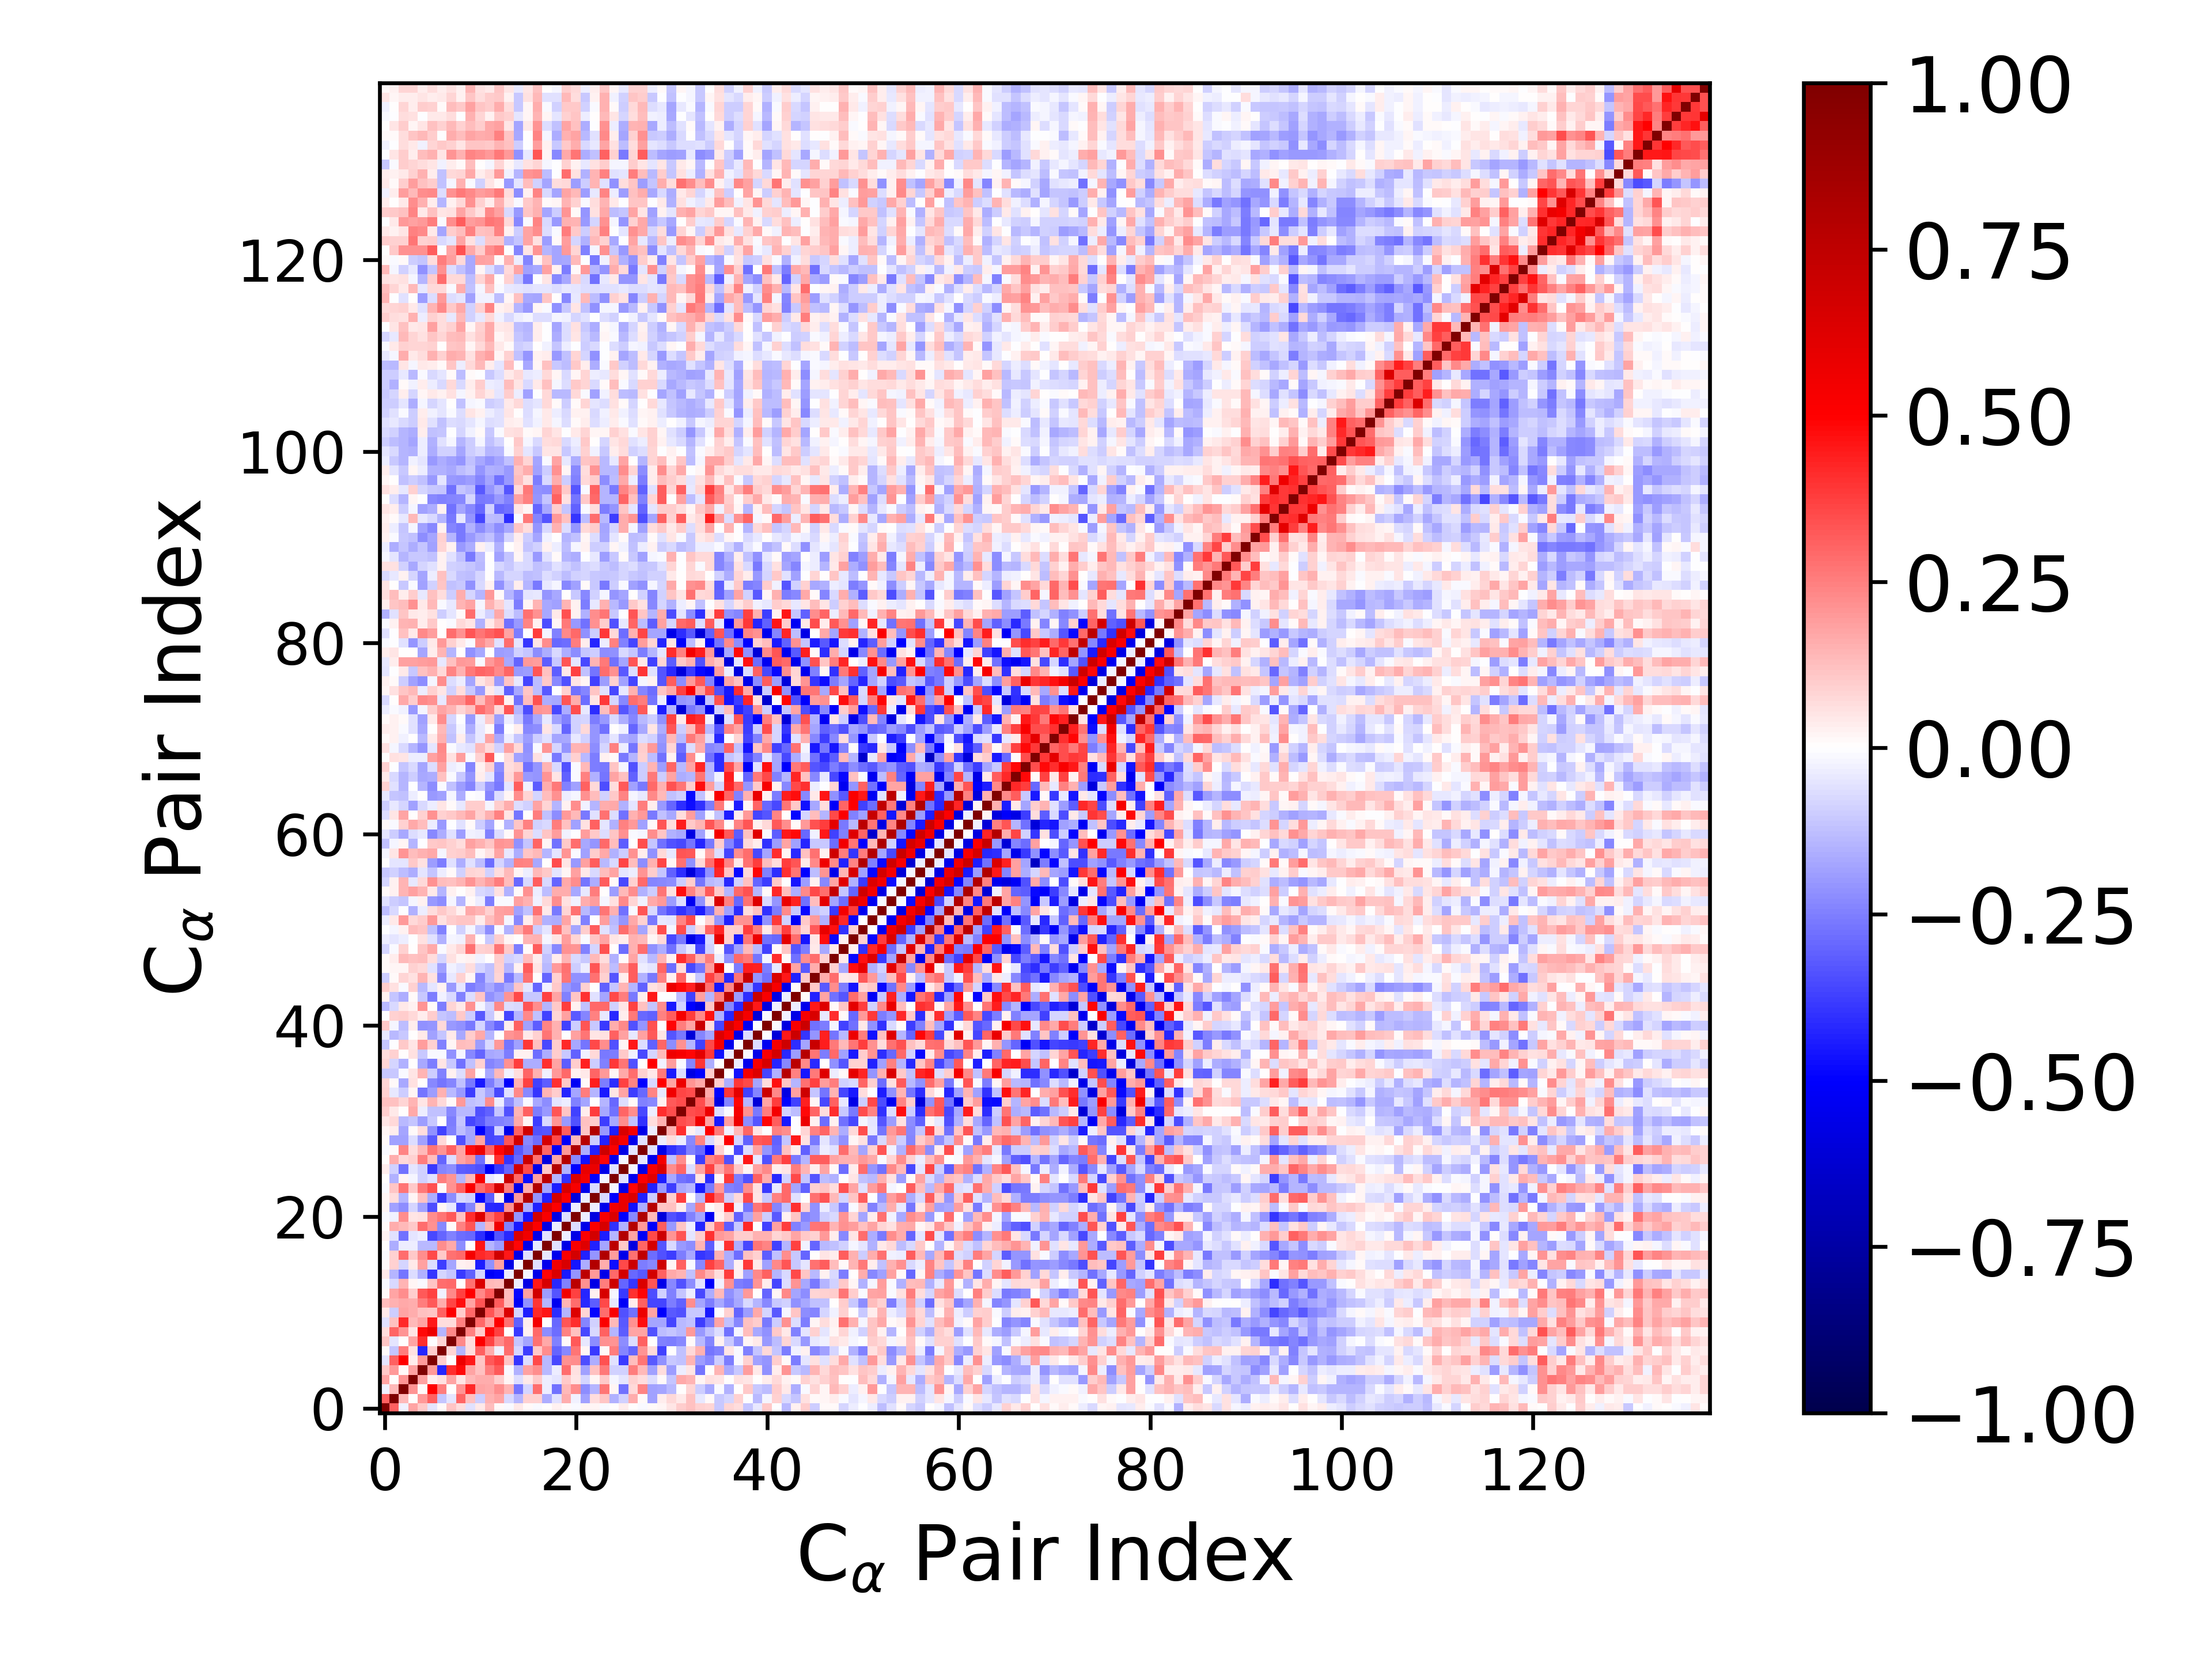

The data file committed next to this chart (first rows):
1.000000000000000000e+00, 3.102612743132984741e-01, -2.594383971260312213e-02, 1.730880192720363753e-01, 1.043795008004083091e-01, -4.872378499768856980e-02, 1.470721920172617624e-02, 1.146251016061911460e-01, 6.717708140347983248e-02, -6.119996909496222548e-02, 4.417412179077604556e-02, 1.319559395113863443e-01, 1.532437203981468904e-02, -1.316372230390761705e-02, 4.354785716980640736e-02, 1.068624155874778846e-02, -1.473994402127792175e-02, 7.748120037847549581e-03, 2.715541510239254455e-02, 7.926456110038461109e-03, -1.132208052468258383e-02, 1.789275709761939392e-02, 2.229699015803832118e-02, -1.240489336647601810e-02
3.102612743132984741e-01, 1.000000000000000000e+00, 1.403108250201043350e-01, 2.689571002128418077e-03, 2.001649639945311254e-01, 3.090212426759831321e-01, -1.101947596873440322e-01, -5.190351552834937543e-02, 3.020247516732343929e-01, 1.192546560506324432e-01, -9.643976049006862394e-02, 1.496113862579571685e-01, 1.783935445442421663e-01, -7.753998706071446589e-02, -1.452649730483547563e-01, 9.060966223340893855e-02, 9.354030444595538840e-02, -1.565693162615675871e-01, -6.133146933736327577e-02, 1.630146486283083895e-01, -2.662047090181982739e-02, -1.804525467179984022e-01, 6.424404639093225788e-02, 1.171210311177593028e-01
-2.594383971260312213e-02, 1.403108250201043350e-01, 1.000000000000000000e+00, 2.079929648426319111e-01, 8.754422936794306609e-03, 4.972479014440952527e-01, 2.528626666517220789e-01, 1.950271317018654332e-03, 2.032285467992059891e-01, 4.193700079511924472e-01, 1.788481695962500229e-01, 1.663349392616070843e-01, 2.226246875456993624e-01, 1.465954376034052375e-01, -2.704212783346863214e-01, -8.470947107175792745e-02, 2.871881336749400604e-01, -3.344584151263046978e-02, -2.749859960747642051e-01, 1.353533329971780552e-01, 2.241010009484202536e-01, -2.223137537094743155e-01, -1.446555232062025076e-01, 2.664192424594735153e-01
1.730880192720363753e-01, 2.689571002128418077e-03, 2.079929648426319111e-01, 1.000000000000000000e+00, 1.861119683982204731e-01, 3.406021284258909515e-02, 5.920269069188318495e-02, 1.786677705967530394e-01, 4.973252052584468258e-02, 1.372143049972540940e-01, 1.635098692772427587e-01, 1.590593464546752323e-01, 9.683554804323848963e-02, 2.028660396649676137e-02, -6.898764065504592313e-02, 3.929517951058339453e-02, 1.050787153414358410e-01, -3.399254668208569891e-02, -5.186627694851784348e-02, 1.071731478012881156e-01, 5.150849840083460834e-02, -7.822704093338696263e-02, 2.285173422155366632e-02, 1.045389394010793338e-01
1.043795008004083091e-01, 2.001649639945311254e-01, 8.754422936794306609e-03, 1.861119683982204731e-01, 1.000000000000000000e+00, 1.995702614188163415e-01, -4.285754384333224642e-01, 4.081775654943506360e-01, 4.770743815283493561e-01, 1.749968240477640657e-01, 1.213336625768701993e-01, 2.546838356413954063e-01, 3.251448079683609826e-01, -9.601757255124568000e-03, -1.496960508017882441e-01, 1.835142729934602090e-01, 2.242964568098501921e-01, -1.343188967451873217e-01, -3.644548969888208173e-02, 2.834707805502591493e-01, 6.034491543225122684e-02, -1.814568735378780662e-01, 1.232108989279882966e-01, 2.582323036452008336e-01
-4.872378499768856980e-02, 3.090212426759831321e-01, 4.972479014440952527e-01, 3.406021284258909515e-02, 1.995702614188163415e-01, 1.000000000000000000e+00, 1.004255820397880472e-01, -5.213585088123859736e-04, 5.695108590201224397e-01, 4.519131932961947262e-01, 1.171790466912099871e-01, 3.243520767520442494e-01, 3.686643357164027246e-01, 1.156869905068567544e-01, -3.927037138157428164e-01, -6.717677670219265873e-02, 3.530728720656413633e-01, -1.354386404697521806e-01, -3.582140123491125983e-01, 2.110039235199201724e-01, 2.203317039048447445e-01, -3.489113601213104654e-01, -1.588283860483633014e-01, 3.425240559668849549e-01
1.470721920172617624e-02, -1.101947596873440322e-01, 2.528626666517220789e-01, 5.920269069188318495e-02, -4.285754384333224642e-01, 1.004255820397880472e-01, 1.000000000000000000e+00, 8.566919979580793487e-02, -1.432600384396926774e-01, 6.461698276339469804e-02, 3.057497360618298132e-01, 1.562915578511680781e-01, -3.014502495557430314e-02, 2.881663054281266012e-01, -8.473606087369427164e-02, -3.813640349517777306e-01, 1.027643169914762011e-01, 2.232776636178299967e-01, -3.023729961838409475e-01, -2.281121792513997326e-01, 2.729023327699575119e-01, 1.966715936379988261e-02, -3.866392039395744051e-01, 1.233316952297514035e-02
1.146251016061911460e-01, -5.190351552834937543e-02, 1.950271317018654332e-03, 1.786677705967530394e-01, 4.081775654943506360e-01, -5.213585088123859736e-04, 8.566919979580793487e-02, 1.000000000000000000e+00, 2.302597652515044335e-01, 6.334999683779939106e-02, 5.033688756226485372e-01, 3.652031373608218834e-01, 2.333967197006714678e-01, 2.965645212974145628e-01, -1.099503620800436343e-01, -1.783041538964589834e-01, 2.770310354352767956e-01, 1.691292196027272821e-01, -2.422055745107985214e-01, 1.529954314879542095e-02, 3.234353782504431063e-01, -4.386443912365266262e-02, -2.198953014639281611e-01, 2.162008312265592258e-01
6.717708140347983248e-02, 3.020247516732343929e-01, 2.032285467992059891e-01, 4.973252052584468258e-02, 4.770743815283493561e-01, 5.695108590201224397e-01, -1.432600384396926774e-01, 2.302597652515044335e-01, 1.000000000000000000e+00, 2.485099952808071389e-01, 9.560788877631855309e-02, 4.701073270945518301e-01, 3.737831300087801623e-01, 1.200479541266894325e-03, -3.832312375456674580e-01, 2.802343438070498127e-02, 2.930997972681633201e-01, -2.223709030561045463e-01, -2.881682994653085306e-01, 2.439502935915230930e-01, 1.199233278958334453e-01, -3.579873040506863502e-01, -7.100614442956301731e-02, 3.053711611539591808e-01
-6.119996909496222548e-02, 1.192546560506324432e-01, 4.193700079511924472e-01, 1.372143049972540940e-01, 1.749968240477640657e-01, 4.519131932961947262e-01, 6.461698276339469804e-02, 6.334999683779939106e-02, 2.485099952808071389e-01, 1.000000000000000000e+00, 2.895793305427695752e-01, 1.736444679129655055e-01, 4.956289869734483156e-01, 2.800831715227143359e-01, -3.104385965268135483e-01, 3.502023265471530811e-02, 5.331111390738940692e-01, 6.544926796563960147e-03, -2.899067925105399124e-01, 3.318045670490808452e-01, 4.080069758376798639e-01, -2.379779199966947645e-01, -8.872927934162475050e-02, 5.112654992014844524e-01
4.417412179077604556e-02, -9.643976049006862394e-02, 1.788481695962500229e-01, 1.635098692772427587e-01, 1.213336625768701993e-01, 1.171790466912099871e-01, 3.057497360618298132e-01, 5.033688756226485372e-01, 9.560788877631855309e-02, 2.895793305427695752e-01, 1.000000000000000000e+00, 3.313170071611199474e-01, 2.309299028017912925e-01, 6.405261947866088823e-01, -8.033776391400036798e-02, -4.386704127885657778e-01, 4.182438101961833410e-01, 4.593097760849434996e-01, -4.072246929938256876e-01, -1.411346678733949034e-01, 6.327048171732394533e-01, 8.393548017863843025e-02, -4.844646633215829445e-01, 2.823369375201338904e-01
1.319559395113863443e-01, 1.496113862579571685e-01, 1.663349392616070843e-01, 1.590593464546752323e-01, 2.546838356413954063e-01, 3.243520767520442494e-01, 1.562915578511680781e-01, 3.652031373608218834e-01, 4.701073270945518301e-01, 1.736444679129655055e-01, 3.313170071611199474e-01, 1.000000000000000000e+00, 3.135163213362185952e-01, 1.329753819182292185e-01, -5.198942030914998069e-01, -2.173665496885717474e-01, 3.928634408441798453e-01, -1.425349329863322412e-01, -5.359118216885289110e-01, 1.446358809489181607e-01, 2.829779729261003851e-01, -4.200519168950307414e-01, -3.183590924293961399e-01, 3.527877632495960980e-01
1.532437203981468904e-02, 1.783935445442421663e-01, 2.226246875456993624e-01, 9.683554804323848963e-02, 3.251448079683609826e-01, 3.686643357164027246e-01, -3.014502495557430314e-02, 2.333967197006714678e-01, 3.737831300087801623e-01, 4.956289869734483156e-01, 2.309299028017912925e-01, 3.135163213362185952e-01, 1.000000000000000000e+00, 1.309803268825235345e-01, -4.913846821449612823e-01, 1.829710692726987942e-01, 6.726931661765225279e-01, -1.909588593096715747e-01, -3.298170738776052824e-01, 5.525120661248835718e-01, 3.675384672743242653e-01, -4.285508894649976419e-01, 2.388212346246331580e-02, 6.504358855777467863e-01
-1.316372230390761705e-02, -7.753998706071446589e-02, 1.465954376034052375e-01, 2.028660396649676137e-02, -9.601757255124568000e-03, 1.156869905068567544e-01, 2.881663054281266012e-01, 2.965645212974145628e-01, 1.200479541266894325e-03, 2.800831715227143359e-01, 6.405261947866088823e-01, 1.329753819182292185e-01, 1.309803268825235345e-01, 1.000000000000000000e+00, -3.608295495715160839e-02, -5.657543202878282385e-01, 4.482498657005745124e-01, 6.512228340984118624e-01, -4.158353433050503423e-01, -2.477254646146839212e-01, 7.596108894439713710e-01, 2.138935478278091717e-01, -5.688047147955311855e-01, 2.524596173419556000e-01
4.354785716980640736e-02, -1.452649730483547563e-01, -2.704212783346863214e-01, -6.898764065504592313e-02, -1.496960508017882441e-01, -3.927037138157428164e-01, -8.473606087369427164e-02, -1.099503620800436343e-01, -3.832312375456674580e-01, -3.104385965268135483e-01, -8.033776391400036798e-02, -5.198942030914998069e-01, -4.913846821449612823e-01, -3.608295495715160839e-02, 1.000000000000000000e+00, -2.185852274506562901e-02, -5.557244908548900630e-01, 4.844114526029547618e-01, 6.328352782391890585e-01, -4.455802635907205600e-01, -2.049444437924819451e-01, 7.503047214936477971e-01, 1.977685024383365742e-01, -5.547201710715063960e-01
1.068624155874778846e-02, 9.060966223340893855e-02, -8.470947107175792745e-02, 3.929517951058339453e-02, 1.835142729934602090e-01, -6.717677670219265873e-02, -3.813640349517777306e-01, -1.783041538964589834e-01, 2.802343438070498127e-02, 3.502023265471530811e-02, -4.386704127885657778e-01, -2.173665496885717474e-01, 1.829710692726987942e-01, -5.657543202878282385e-01, -2.185852274506562901e-02, 1.000000000000000000e+00, -6.134981795383317310e-02, -5.472962613096820084e-01, 5.540127177735397757e-01, 6.442050549113561564e-01, -4.587306665696436192e-01, -1.629303275687829233e-01, 7.937523869253892972e-01, 1.624642102540588828e-01
-1.473994402127792175e-02, 9.354030444595538840e-02, 2.871881336749400604e-01, 1.050787153414358410e-01, 2.242964568098501921e-01, 3.530728720656413633e-01, 1.027643169914762011e-01, 2.770310354352767956e-01, 2.930997972681633201e-01, 5.331111390738940692e-01, 4.182438101961833410e-01, 3.928634408441798453e-01, 6.726931661765225279e-01, 4.482498657005745124e-01, -5.557244908548900630e-01, -6.134981795383317310e-02, 1.000000000000000000e+00, -4.094256469785239466e-02, -5.538763718046718632e-01, 5.124809079570346038e-01, 6.671285470429536568e-01, -4.312187812670935649e-01, -2.039321102237504346e-01, 7.997919568497138254e-01
7.748120037847549581e-03, -1.565693162615675871e-01, -3.344584151263046978e-02, -3.399254668208569891e-02, -1.343188967451873217e-01, -1.354386404697521806e-01, 2.232776636178299967e-01, 1.691292196027272821e-01, -2.223709030561045463e-01, 6.544926796563960147e-03, 4.593097760849434996e-01, -1.425349329863322412e-01, -1.909588593096715747e-01, 6.512228340984118624e-01, 4.844114526029547618e-01, -5.472962613096820084e-01, -4.094256469785239466e-02, 1.000000000000000000e+00, -5.858426181595718929e-02, -5.685965231256803198e-01, 5.226509706287555401e-01, 6.233346514978028718e-01, -4.372431062855878792e-01, -1.743015567063104787e-01
2.715541510239254455e-02, -6.133146933736327577e-02, -2.749859960747642051e-01, -5.186627694851784348e-02, -3.644548969888208173e-02, -3.582140123491125983e-01, -3.023729961838409475e-01, -2.422055745107985214e-01, -2.881682994653085306e-01, -2.899067925105399124e-01, -4.072246929938256876e-01, -5.359118216885289110e-01, -3.298170738776052824e-01, -4.158353433050503423e-01, 6.328352782391890585e-01, 5.540127177735397757e-01, -5.538763718046718632e-01, -5.858426181595718929e-02, 1.000000000000000000e+00, -3.385081349733774086e-02, -5.655524816437023095e-01, 5.035268517879103456e-01, 6.715197042342763156e-01, -4.385395367321066051e-01
7.926456110038461109e-03, 1.630146486283083895e-01, 1.353533329971780552e-01, 1.071731478012881156e-01, 2.834707805502591493e-01, 2.110039235199201724e-01, -2.281121792513997326e-01, 1.529954314879542095e-02, 2.439502935915230930e-01, 3.318045670490808452e-01, -1.411346678733949034e-01, 1.446358809489181607e-01, 5.525120661248835718e-01, -2.477254646146839212e-01, -4.455802635907205600e-01, 6.442050549113561564e-01, 5.124809079570346038e-01, -5.685965231256803198e-01, -3.385081349733774086e-02, 1.000000000000000000e+00, -6.256134293997119011e-02, -5.618130737843310962e-01, 5.126516601517628891e-01, 6.487964173111046007e-01
-1.132208052468258383e-02, -2.662047090181982739e-02, 2.241010009484202536e-01, 5.150849840083460834e-02, 6.034491543225122684e-02, 2.203317039048447445e-01, 2.729023327699575119e-01, 3.234353782504431063e-01, 1.199233278958334453e-01, 4.080069758376798639e-01, 6.327048171732394533e-01, 2.829779729261003851e-01, 3.675384672743242653e-01, 7.596108894439713710e-01, -2.049444437924819451e-01, -4.587306665696436192e-01, 6.671285470429536568e-01, 5.226509706287555401e-01, -5.655524816437023095e-01, -6.256134293997119011e-02, 1.000000000000000000e+00, -3.508045786260294285e-02, -5.830339894801633838e-01, 5.259306869256827888e-01
1.789275709761939392e-02, -1.804525467179984022e-01, -2.223137537094743155e-01, -7.822704093338696263e-02, -1.814568735378780662e-01, -3.489113601213104654e-01, 1.966715936379988261e-02, -4.386443912365266262e-02, -3.579873040506863502e-01, -2.379779199966947645e-01, 8.393548017863843025e-02, -4.200519168950307414e-01, -4.285508894649976419e-01, 2.138935478278091717e-01, 7.503047214936477971e-01, -1.629303275687829233e-01, -4.312187812670935649e-01, 6.233346514978028718e-01, 5.035268517879103456e-01, -5.618130737843310962e-01, -3.508045786260294285e-02, 1.000000000000000000e+00, -3.864162996763838981e-02, -5.482202352924604449e-01
2.229699015803832118e-02, 6.424404639093225788e-02, -1.446555232062025076e-01, 2.285173422155366632e-02, 1.232108989279882966e-01, -1.588283860483633014e-01, -3.866392039395744051e-01, -2.198953014639281611e-01, -7.100614442956301731e-02, -8.872927934162475050e-02, -4.844646633215829445e-01, -3.183590924293961399e-01, 2.388212346246331580e-02, -5.688047147955311855e-01, 1.977685024383365742e-01, 7.937523869253892972e-01, -2.039321102237504346e-01, -4.372431062855878792e-01, 6.715197042342763156e-01, 5.126516601517628891e-01, -5.830339894801633838e-01, -3.864162996763838981e-02, 1.000000000000000000e+00, -7.069516319074001243e-02
-1.240489336647601810e-02, 1.171210311177593028e-01, 2.664192424594735153e-01, 1.045389394010793338e-01, 2.582323036452008336e-01, 3.425240559668849549e-01, 1.233316952297514035e-02, 2.162008312265592258e-01, 3.053711611539591808e-01, 5.112654992014844524e-01, 2.823369375201338904e-01, 3.527877632495960980e-01, 6.504358855777467863e-01, 2.524596173419556000e-01, -5.547201710715063960e-01, 1.624642102540588828e-01, 7.997919568497138254e-01, -1.743015567063104787e-01, -4.385395367321066051e-01, 6.487964173111046007e-01, 5.259306869256827888e-01, -5.482202352924604449e-01, -7.069516319074001243e-02, 1.000000000000000000e+00
3.091913578874329609e-04, -1.498458747830026805e-01, 1.769162506234260232e-02, -2.103243013004678016e-02, -9.357975490409756181e-02, -5.827886506184856708e-02, 2.533811420134562953e-01, 2.044567965950701005e-01, -1.415553781391914734e-01, 1.343919442983876333e-01, 5.174201364824730920e-01, -3.964761216209462813e-02, -2.264541952222570362e-02, 6.875237397277883522e-01, 2.947198594044771469e-01, -4.745432246622845462e-01, 1.946036169372527824e-01, 7.525785280186927384e-01, -1.406427819564725901e-01, -4.011846902501062795e-01, 6.333784042005644599e-01, 5.425495648325132647e-01, -4.933167440556060490e-01, -2.253143269863534456e-02
3.248404207847051250e-02, -8.634628588799826698e-02, -2.767400166328548017e-01, -4.965300911939827394e-02, -8.744009200581355501e-02, -3.886807072667494145e-01, -2.397784165415301760e-01, -2.265109111485896776e-01, -3.176420225568656330e-01, -3.248959026823739493e-01, -3.406025520550256536e-01, -5.156344818439350108e-01, -3.859765158768999060e-01, -3.040041954290165771e-01, 6.714515279025330408e-01, 3.567613949615230928e-01, -5.597210577864513148e-01, 1.089358689261562263e-01, 7.920760097908410291e-01, -1.530355767791190258e-01, -4.958708261233399361e-01, 5.813453027112525096e-01, 5.727034458838540232e-01, -5.599308372219439223e-01
5.900716962249735915e-03, 1.563685860664213723e-01, 7.189034415335184003e-02, 8.927615442480202335e-02, 2.525756419310413725e-01, 1.323296676529154559e-01, -2.971931885214459945e-01, -6.701757850993977916e-02, 1.784801978168896186e-01, 2.143141237137291266e-01, -2.811762687831859120e-01, 3.191750826110355960e-02, 4.008825415375398826e-01, -3.944306853164768478e-01, -2.951757702576467968e-01, 6.960099884289550065e-01, 2.787257084962423415e-01, -5.781847246213672742e-01, 1.740703259391588875e-01, 7.821905861131022153e-01, -2.274045744316590956e-01, -4.641168733903590637e-01, 6.367008615043396880e-01, 4.858746064562461386e-01
-1.202107588646733616e-02, 1.273083881144507039e-02, 2.353021019919761814e-01, 6.490478062161056383e-02, 1.330275698534897078e-01, 2.668623964512102376e-01, 2.075031463143614530e-01, 3.124481835563248100e-01, 1.792238989969898444e-01, 4.745632012752843965e-01, 5.658489400639127309e-01, 3.076147965117160821e-01, 4.847170195745198473e-01, 6.340548976124141811e-01, -3.232494551199167621e-01, -2.518824252809953590e-01, 7.423307407068215902e-01, 3.027189995703078451e-01, -5.226675637796062146e-01, 2.021408830521386757e-01, 8.112281506252579932e-01, -1.624014198314532864e-01, -4.312133810814612334e-01, 6.896311106988349815e-01
1.460661634826212682e-02, -1.867845517605702110e-01, -1.863905336807062385e-01, -6.746888690355311302e-02, -1.803812483449146187e-01, -3.243832056271113706e-01, 7.230167620252891947e-02, 2.796101001640933104e-03, -3.370947619444205068e-01, -1.773530946456010060e-01, 1.730530448327729787e-01, -3.600713900339203577e-01, -3.480553787299555668e-01, 3.284575710978019925e-01, 6.660549653140461768e-01, -2.293876706299553259e-01, -2.848099693054921833e-01, 6.585099824101757759e-01, 3.551737966683860548e-01, -5.090641144861723921e-01, 1.371069174785455314e-01, 7.741190750586944835e-01, -9.774105860416382185e-02, -4.344388285986444109e-01
1.769714295298080442e-02, 3.411043132990129040e-02, -1.773297137754459574e-01, 1.055191983127915130e-02, 6.755727452442104874e-02, -2.144753426780570960e-01, -3.696241533977557836e-01, -2.498898662592013986e-01, -1.277463339674087817e-01, -1.792407511969735523e-01, -5.035013941072337129e-01, -3.651966927115115613e-01, -9.301043979775473758e-02, -5.591851077840844786e-01, 3.065558574853110563e-01, 6.812460670318071232e-01, -3.379703254960083614e-01, -3.347099214675282042e-01, 6.929963991711521887e-01, 3.173383429060165906e-01, -6.002381957460751760e-01, 1.161008524398279423e-01, 7.988802334350216805e-01, -1.972617635872786768e-01
5.264051456384275657e-02, 7.111140500557774913e-02, -1.358707317663547798e-01, -1.112813437092250030e-01, -1.929886343462418608e-01, -1.087285779987739454e-01, 4.784300770897222804e-03, -2.534726518021946373e-01, -1.126686849741786040e-01, -3.607460408191739409e-01, -3.280805358942318617e-01, -2.530623334438236172e-01, -2.463285025726008048e-01, -2.308867575954093587e-01, 1.671615829618819105e-01, 1.962387930633043009e-02, -3.773620465560442727e-01, -7.253295143679154566e-02, 2.070186741420133592e-01, -2.012674129531563105e-01, -3.380505497455217334e-01, 1.210770068310660363e-01, 1.012661316335387585e-01, -3.789432605748560001e-01
9.872837590071219249e-02, 3.924227365101462528e-02, 5.466808213603444912e-03, 1.665080013472593212e-01, -3.799629150350904150e-02, -1.189792599788035282e-01, -1.242159564982848741e-01, -2.308630394280343501e-01, -1.373648322360440377e-01, -1.340472725282060573e-01, -3.398740754606809911e-01, -3.059441963737537518e-01, -1.163755147666621498e-01, -3.398922225376508344e-01, 1.459543313584917845e-01, 3.051315604820779015e-01, -2.555057790547787810e-01, -2.019704493803725631e-01, 3.329659702157343193e-01, 1.104994929900676576e-01, -3.730832952981528172e-01, 3.370552203694110460e-02, 3.751072979557069087e-01, -1.679653554786841307e-01
1.191731301010522798e-01, 1.180901578237523591e-01, 8.527889191840033745e-02, 1.477899488200486722e-01, 5.255783294820561002e-02, 1.467700621743512623e-01, 7.115419265721392716e-02, 9.302992497081847417e-03, 1.956928715042797751e-01, -1.216063405423171984e-01, -1.069792559253874148e-01, 2.244124595605290484e-01, -3.692038485149186366e-02, -2.210961480296162740e-01, -1.194088971384141273e-01, -1.083893904719947232e-02, -1.661912576718726775e-01, -2.237817573014133088e-01, -5.107386137983513374e-02, -3.552787558330007534e-02, -2.455176241919205526e-01, -1.740743768255728630e-01, 1.519638749947176430e-03, -1.419399244754369904e-01
9.296632145460061170e-02, -4.264866025080660261e-02, -9.784165331195796012e-02, 1.938394486603681882e-02, -2.693155370482235855e-01, -1.877800562151086261e-01, 1.534705956039489061e-01, -1.362488826851832868e-01, -1.985468960341706668e-01, -3.827765178352817155e-01, -1.088984317258857581e-01, -1.759862115001627481e-01, -3.524107364497323647e-01, -5.501108965700952924e-02, 2.330701189138343621e-01, -2.266735737180731736e-01, -3.920126260579339106e-01, 1.483969530000086856e-01, 9.565129142490783054e-02, -4.223821831100590396e-01, -1.783432943340298449e-01, 2.506005026117127943e-01, -1.417412701083453630e-01, -4.503662231387111636e-01
8.127539840091196899e-02, 1.539855578150999341e-02, -1.666254248387849524e-01, 5.990376205674000087e-02, 1.316131761511402879e-03, -2.336636747839504480e-01, -2.714851656816862358e-01, -2.382452315881655736e-01, -1.247318633163901902e-01, -2.615530388713205867e-01, -4.462603590774425477e-01, -2.515121645138321260e-01, -1.631725034990415268e-01, -5.007687582239234159e-01, 1.560963124475797104e-01, 3.677623815712436350e-01, -3.703477034842847515e-01, -3.146368593423351512e-01, 4.019343427224152943e-01, 1.036633500794022084e-01, -5.277983304741942217e-01, 1.208266763112024640e-02, 4.440344467676303197e-01, -2.569901560149174258e-01
-1.063911731437840041e-01, -1.082330728159604238e-01, -1.148540413176616509e-02, 5.308790676036043849e-02, 1.452694691585531550e-01, -9.486543494615742866e-02, -2.495382400198468686e-01, 2.639139271940331780e-02, -6.506645135735415753e-02, 1.777062820546704836e-01, -1.473202431951675011e-04, -1.655614163074177192e-01, 1.333502216678427998e-01, -2.743003531356888805e-02, 6.566341677378766117e-02, 3.036905593488977151e-01, 1.495788505121618261e-01, -2.875298348510086158e-02, 1.983917801200074660e-01, 2.902553972398493887e-01, 2.745816213567232877e-02, 3.939871490843869367e-02, 2.969407302339923116e-01, 2.012299899450856744e-01
7.843640866315959581e-02, -8.020135525740357263e-02, -1.550540029275640219e-01, 6.757455166121386497e-03, -1.642806921639389517e-01, -2.555736258899610758e-01, 5.338470217345370888e-02, -1.033075905869195454e-01, -2.749207364245769836e-01, -1.174158331909476993e-01, 9.338715466800739939e-02, -2.412467363784571994e-01, -2.139829980216583771e-01, 2.158331842757153785e-01, 3.814845876283545212e-01, -1.594449960179746828e-01, -1.606297320486621549e-01, 3.988926349945164929e-01, 1.790086166826616310e-01, -3.133311698427879155e-01, 1.012616112432770388e-01, 4.371164601755621049e-01, -9.832031236108405847e-02, -2.450651995726958188e-01
6.717004982979733752e-02, 9.036434430433568088e-02, 2.011748510082368106e-03, 5.714646154543989026e-02, -1.065500399602805209e-01, -1.260542059749405509e-02, -1.470333135558623584e-02, -2.116942762903697706e-01, -2.084035514140782086e-02, -2.330563737279668091e-01, -2.987776873646830755e-01, -1.649360328938729581e-01, -1.582970394075729481e-01, -2.563924161901259269e-01, 2.601016836624974599e-02, 2.351206514589374713e-02, -2.825823000844338573e-01, -1.620091099739192075e-01, 9.460595057370231598e-02, -1.070558474724656178e-01, -3.090773236326978535e-01, -2.679728634896384049e-02, 7.264758658503954469e-02, -2.625917386817764321e-01
-1.122973297261528058e-01, -1.346903481860216214e-03, 1.048977836320439533e-01, 5.322758759619031915e-02, 1.916344838852248322e-01, 9.325542164854215554e-02, -2.457794233172545528e-01, 1.648788589994626061e-02, 1.252877649331477494e-01, 1.177080237204476826e-01, -1.948325253411392066e-01, -7.427595496924425944e-02, 1.995121877646126030e-01, -2.673799675498444439e-01, -1.832924934089366353e-01, 3.833667505370156325e-01, 1.214288264653065330e-01, -3.523625128678309903e-01, 9.794607679463158967e-02, 4.193631139973979516e-01, -1.689442911349526288e-01, -2.667736249924555492e-01, 3.592680006474247567e-01, 2.218152120271720540e-01
-3.995295300569563779e-02, -1.381839458760434902e-01, -1.081305460361346588e-01, 6.907139396599555788e-03, 4.391304471654188663e-02, -1.834520990922538786e-01, -1.119085596078301242e-01, 4.596009808452850703e-02, -1.664710546080093445e-01, 9.833286769035494423e-02, 1.677132629765126504e-01, -1.476754190329483685e-01, 1.980047086725903772e-03, 2.058459791001125971e-01, 2.320027551193678816e-01, 4.002030245610373183e-02, 8.788822613168384423e-02, 2.666227697016775311e-01, 1.519739860689677535e-01, -1.787425769457049113e-03, 1.847919915009707259e-01, 2.672445236901832000e-01, 5.042434324392604944e-02, 5.471245902536584632e-02
1.066588958909323176e-01, -1.920855563933524315e-02, -1.309367435478273056e-01, 3.396224439125906935e-02, -2.184141346009691453e-01, -2.090405499183305149e-01, 7.244463767947052768e-02, -2.024139508565153678e-01, -2.183567953492821234e-01, -2.623770503796784559e-01, -8.239292899655102642e-02, -2.278489813842814182e-01, -2.998526933616256773e-01, 3.377855303727342329e-02, 3.085710553206617579e-01, -1.814477145548883952e-01, -3.172475071366324118e-01, 2.359311628134934946e-01, 1.512532004453360779e-01, -3.743153826167031628e-01, -9.459434757633659874e-02, 3.338925318552565247e-01, -1.069075671789930515e-01, -3.828779180851164532e-01
-2.926950055776361172e-03, 9.203366614408083068e-02, 9.924822897723493964e-02, 7.656115645835628869e-02, 3.408235908010542881e-02, 9.542287892825251916e-02, -1.139323181715130445e-01, -1.265565177475480030e-01, 1.056116839099314891e-01, -9.675162387524567642e-02, -3.275585119661875155e-01, -1.057448308896474926e-01, 1.569242656469061262e-02, -3.616594234904667582e-01, -1.467734292258812967e-01, 2.323266886915428264e-01, -1.187471375728089973e-01, -3.687572801852004867e-01, 7.961197592387414534e-02, 1.848954130653362726e-01, -3.272738351859844630e-01, -2.378359433533181189e-01, 2.447994098884170577e-01, -3.916200923069369788e-02
-1.376335163344258317e-01, -7.566386438812951198e-02, 4.077469845486687144e-02, 2.661106537014166010e-02, 2.061964062970253198e-01, 1.071962850387997435e-02, -2.556695159796320005e-01, 8.055973034752916817e-02, 4.055233458416772352e-02, 2.180868254326081557e-01, -1.990024540319672644e-02, -9.185718059029561455e-02, 2.268295320164827045e-01, -6.619750989774844663e-02, -7.462820519587975987e-02, 3.298996415310950225e-01, 2.260877138594104829e-01, -1.455873326059768658e-01, 1.087899350468061604e-01, 3.819384185947445887e-01, 2.369446105500740835e-02, -1.175944389556070196e-01, 2.945786406006185576e-01, 2.894037253703697909e-01
2.549700020414419344e-02, -1.107365695938483108e-01, -1.566875711880611199e-01, 1.229726098354464413e-02, -1.048211270572994847e-01, -2.517232528052740781e-01, -2.432150445940968811e-02, -7.366379060314393046e-02, -2.496237904531781182e-01, -6.582484911757330304e-02, 1.121524300213213865e-01, -2.139081057312771650e-01, -1.764914131072020109e-01, 2.107042761511131179e-01, 3.521011425786866322e-01, -1.081002078270717343e-01, -1.062479758008779002e-01, 3.677251006152343349e-01, 1.782910372120806997e-01, -2.435834017741278223e-01, 1.160625094078126945e-01, 4.041910753445278615e-01, -6.074547517445275102e-02, -1.789086284952411121e-01
9.712905864113975662e-02, 5.880777342064884977e-02, -1.281978349457569763e-02, 8.597615120886067941e-02, -1.381896775010166278e-01, -5.249390564442283497e-02, 2.991388295754134063e-02, -2.015773362484193643e-01, -5.228060417964289913e-02, -2.524362720429403906e-01, -2.215437586289480953e-01, -1.696774350032164702e-01, -2.248073183157859589e-01, -1.651187734541874619e-01, 1.152510392277237422e-01, -5.412306543380401846e-02, -3.022199289010288337e-01, -2.997501575350008940e-02, 1.051001213752282282e-01, -2.028046507093870798e-01, -2.407843332687678861e-01, 9.094623891165960761e-02, 4.948855780072444407e-03, -3.117270826872511336e-01
-9.662695545989530288e-02, 7.873318028339872793e-03, 8.193406776895585664e-02, 6.155777436702468408e-02, 1.456431559891203931e-01, 5.647960372858380068e-02, -2.341854277224819370e-01, -4.067720450227138573e-02, 9.361907500462966769e-02, 1.950069103455282296e-02, -2.395893710399011334e-01, -1.244068488424785873e-01, 8.092229540927038667e-02, -2.630191765829678063e-01, -1.347350798180903808e-01, 2.746878258044259669e-01, 6.433657885762217657e-03, -3.031759726328279725e-01, 9.103477676776761118e-02, 2.667799603215249560e-01, -2.141574171730924181e-01, -2.110354944620327633e-01, 2.748386583599903288e-01, 8.712208802118145967e-02
1.491509020855324129e-02, 1.696870316192372261e-02, 1.781766574665469977e-02, 9.226055252858303413e-02, 7.130113509949598249e-02, -6.107376002639749307e-02, -1.825996696581106415e-01, -2.514311365146233018e-02, -4.911726012819357667e-02, 6.860276924628390394e-02, -8.539976639366531064e-02, -1.221471280566601286e-01, 9.174929826684671830e-02, -1.471822146857665603e-01, 2.989316751084139523e-02, 3.190302617454173761e-01, 5.043768244825793529e-02, -1.333882756360813826e-01, 2.021379625740593877e-01, 2.779647392810241091e-01, -1.005101151844695478e-01, -3.288221247436794864e-02, 3.357089024686573109e-01, 1.166809859128868226e-01
1.355174969714847445e-02, 3.698686990980369627e-02, 1.374277787081102375e-01, 1.245584877500073157e-01, 1.254154422331561214e-01, 6.696353398485031805e-02, -8.516015938474709446e-02, 6.188322275495572455e-02, 1.757027287865732534e-02, 3.043508348488760396e-02, -2.615082376456744420e-02, 1.890359476737282773e-04, 9.561483959171361569e-02, -9.027537248277650583e-02, -7.686475914313993518e-02, 1.297635024238594226e-01, 3.538150533487504495e-02, -1.226514305902792756e-01, 3.141508726229848281e-02, 1.445833810425103116e-01, -7.731697998472042421e-02, -1.048855432690039419e-01, 1.375417956175612466e-01, 6.893884477009451506e-02
-8.431059613284488941e-02, -1.357559378597603811e-02, 9.101961979810639647e-02, 5.096190914957818285e-03, 1.123154672120951769e-01, 1.650031177210262157e-01, -1.327200508557635668e-02, 4.229010934870979649e-02, 8.052562979923021114e-02, 2.782546329729524981e-01, 9.180652505246175710e-02, 9.906049339588784974e-02, 2.685829942446169571e-01, 1.056366498266351900e-01, -2.574068234750344075e-01, 1.081355800127201117e-02, 3.146467780443552575e-01, -8.701556738017075798e-02, -2.317420296752136788e-01, 2.170858658394811402e-01, 2.072251187916375748e-01, -2.443654208924759264e-01, -8.062293156396778404e-02, 3.362839178032379639e-01
-3.861979302193706970e-02, -4.838005846052662734e-02, -3.549706290488249816e-02, -1.280900403315782645e-03, 5.737621358308304248e-02, -5.521933398820871169e-02, -1.523082076587244926e-01, -2.170818013413304201e-02, -3.072921504856221397e-02, 1.526830101836475218e-01, 7.353675081908563754e-04, -1.020818932729503081e-01, 9.641390193832173605e-02, 2.020130119756674211e-02, 1.712473031487954226e-04, 1.480136722390716086e-01, 1.547660675432663835e-01, -1.944703348831117867e-02, 5.313836228071039391e-02, 1.876291193787832379e-01, 8.375580626925442640e-02, -1.160930261484522698e-02, 1.168356681417698356e-01, 1.724550159566301533e-01
-2.677506053082433484e-03, -2.091338403365645277e-02, 2.498554810444627780e-02, 1.264024356032101559e-01, 1.126077327960701979e-01, -1.204615109643879384e-01, -2.457435208002903548e-01, -1.449182729828432962e-03, -9.248939013325346847e-02, -2.015356969674646226e-02, -1.085125756896964250e-01, -2.200772460362825922e-01, -1.147168094096267903e-02, -1.511327696420569355e-01, 1.572789930868775388e-01, 2.606093250825458063e-01, -9.554433339861639896e-02, -4.938080655878052116e-02, 2.857312702758462719e-01, 1.225750190001369949e-01, -1.724995058691974059e-01, 9.469588522462946134e-02, 3.185424125142455321e-01, -5.683537868308046609e-02
-3.235260744944450789e-02, 4.076438892059815189e-02, 1.960392591650827188e-01, 7.542418738406189704e-02, 9.731477124131818202e-02, 1.976212450518474439e-01, 5.938595631718371348e-02, 9.797000839316205578e-02, 1.095227082085569598e-01, 1.137774261851732388e-01, 3.725287519527807623e-02, 1.309075273233420988e-01, 1.746820128449912690e-01, -1.659127029525118979e-02, -2.335481053058176271e-01, 3.302408853723581839e-02, 1.613294127967210001e-01, -1.524571288413329728e-01, -1.629214739849483562e-01, 1.736826790610889459e-01, 3.748185164716432566e-02, -2.452412994797983081e-01, -5.995468094275000458e-03, 1.953060169036186511e-01
-1.263942698382997110e-01, -7.194540617843847574e-02, -4.180053674751636923e-03, -1.514295292656822611e-01, -3.807973558683365456e-02, 6.731591826667757128e-02, 1.075679118313628835e-01, 7.333861338860010737e-02, 2.833153832929747803e-02, 1.701090589158468225e-01, 1.433560550638495190e-01, 8.639873971022268839e-02, 1.808438932419073886e-01, 1.927201751036576594e-01, -1.834642645184884902e-01, -1.204301939821347533e-01, 2.781540881875362303e-01, 4.225631275223274558e-02, -2.585781884711512713e-01, 8.306377863013839069e-02, 2.774687561787574364e-01, -1.362867360926262872e-01, -1.967665754716882709e-01, 2.690060713580937346e-01
-6.186090362921393276e-02, -9.744473255951745239e-02, -1.149724139642357285e-01, -2.297976259809583061e-02, 3.098127305023620770e-02, -2.009702300934662622e-01, -2.240787337471897012e-01, -1.636767063371841191e-02, -1.483446313105705183e-01, 1.205855743340965291e-02, -3.538759991370505481e-02, -2.500596290186227755e-01, -1.098311642007501407e-02, -1.322431342380366373e-02, 1.864765977342472680e-01, 1.545002588432820012e-01, -2.535802664836618245e-02, 7.120963770363923639e-02, 2.208254521935180958e-01, 5.634425731336133170e-02, -2.599019299531045435e-02, 1.594835816830346420e-01, 1.922948625844252968e-01, -1.724327995477347927e-02
1.402285333969964867e-02, 2.899904639283528915e-02, 1.414904032879117923e-01, 1.812021013812905035e-01, 1.477907745039565290e-01, 3.964232755103363343e-02, -1.466981391471836316e-01, 2.839091670383947497e-02, 4.343595274149185566e-03, 2.861518735836205210e-02, -7.360743912345460438e-02, -9.060502914214979553e-02, 5.516366794092669029e-02, -1.508104023986292785e-01, 1.511993542481593691e-02, 2.169270509253942159e-01, -3.797743502519297654e-02, -1.263386084967197398e-01, 1.594845210976824634e-01, 1.575034631168834021e-01, -1.645538451352341891e-01, -4.316570292273526344e-02, 2.568516718893578687e-01, 6.824738022419208315e-03
-8.167756373255119495e-02, 2.536514630256567204e-02, 1.436638987968979764e-01, -4.273162338496398066e-02, 7.337514558050439728e-02, 2.176248433045657182e-01, 1.254983736052944776e-01, 1.188804726504039400e-01, 1.419629552970008701e-01, 2.037334400432881387e-01, 1.441944839161838632e-01, 1.908699539707403303e-01, 2.573927335963991925e-01, 1.323081907630881127e-01, -2.949534955397562497e-01, -7.235361342512794391e-02, 3.134847734409907383e-01, -7.478156603779297085e-02, -3.032385395754615409e-01, 1.685746749977107828e-01, 2.262859308297934524e-01, -2.686314687788208810e-01, -1.591761909631103644e-01, 3.201729078797271866e-01
-1.078404343441055485e-01, -9.296995907709110218e-02, -1.311060867271789387e-01, -1.590217210930066905e-01, -5.376872294345502040e-02, -1.109414731283216160e-01, -3.202402849231429649e-02, 1.203440064136101183e-02, -8.962479550439059195e-02, 8.256610721791154961e-02, 7.647192239937850022e-02, -9.018195146975267751e-02, 6.646744468185106225e-02, 1.378728114799232796e-01, 1.877244992967750867e-02, -3.621487075887189905e-02, 1.360384267691837346e-01, 1.077545387820176004e-01, -4.769886517557725414e-02, 2.223881355010994681e-02, 1.836581842741624726e-01, 4.576448789364646191e-02, -7.429840174362686844e-02, 1.254627866331538832e-01
6.662264936347054786e-03, -5.021461775034281871e-02, -5.331658529481232006e-02, 1.038762505530829300e-01, 5.860640028419761283e-02, -1.921174690921763351e-01, -2.570391377474279815e-01, -5.891915847389918304e-02, -1.640274028916416105e-01, -5.656512139149574847e-02, -1.296965185167279211e-01, -2.889631661955751607e-01, -7.905814358692342392e-02, -1.492426448401139305e-01, 2.422357567645193055e-01, 2.404918908387493059e-01, -1.706040958751324776e-01, 3.369919199979994127e-04, 3.473966194805717667e-01, 4.888445737827189219e-02, -2.027689981425843391e-01, 1.836205658173153399e-01, 3.180771463325627324e-01, -1.403848923362321643e-01
-1.679423226796829607e-02, 5.036626819888569834e-02, 2.070194356229269339e-01, 1.305914987227138058e-01, 1.511187880272173711e-01, 1.694409030897444379e-01, -1.860591684032266574e-02, 8.605226692517425890e-02, 9.597238942106864346e-02, 1.284178083731835895e-01, 2.043767199659113354e-02, 5.771262760824101556e-02, 1.791826193292900271e-01, -4.555363953146219363e-02, -1.605899854149183126e-01, 1.160056228627156238e-01, 1.365467302515113168e-01, -1.457158464713881052e-01, -5.449119130237708997e-02, 2.040337931098084590e-01, -8.200042381877971354e-03, -1.869046736402438513e-01, 9.847724626641983503e-02, 1.701010274420881596e-01
-1.181530803613305980e-01, -2.318680782825879166e-02, 2.195586628698862827e-02, -1.462260001442176327e-01, -6.237702788696152141e-03, 1.053975259192377056e-01, 1.147638188923010977e-01, 9.116220077612194328e-02, 6.617584191790450154e-02, 1.834454573481786033e-01, 1.550824608392235571e-01, 1.095009551695635547e-01, 2.093968323818434507e-01, 1.957551623022166232e-01, -2.124652731747024292e-01, -1.160834301668699775e-01, 3.046149106327054046e-01, 2.088291478679029853e-02, -2.811915457773976890e-01, 1.020885756848174258e-01, 2.886333489096393756e-01, -1.672992298227697072e-01, -2.075217857598942173e-01, 2.946387962933206262e-01
-4.896481324741729785e-02, -9.755153879234375325e-02, -1.659584971843617862e-01, -6.586765134414911127e-02, -4.571152846328260799e-02, -2.319704608495835318e-01, -1.622833271298713964e-01, -5.668578809587931228e-02, -1.876622608094830058e-01, -2.363003944952032920e-02, -3.464505888768451558e-02, -2.482583020573009280e-01, -6.308066701502269835e-02, 9.868794003058390524e-03, 2.047138564018829709e-01, 7.984301025514625727e-02, -6.385089771876828468e-02, 1.122123275585074076e-01, 1.896918571656892871e-01, -2.489229102703156837e-02, -7.176639262028329004e-03, 1.937552938879336106e-01, 1.090377596413595745e-01, -6.397830334688381360e-02
... 78 more rows
